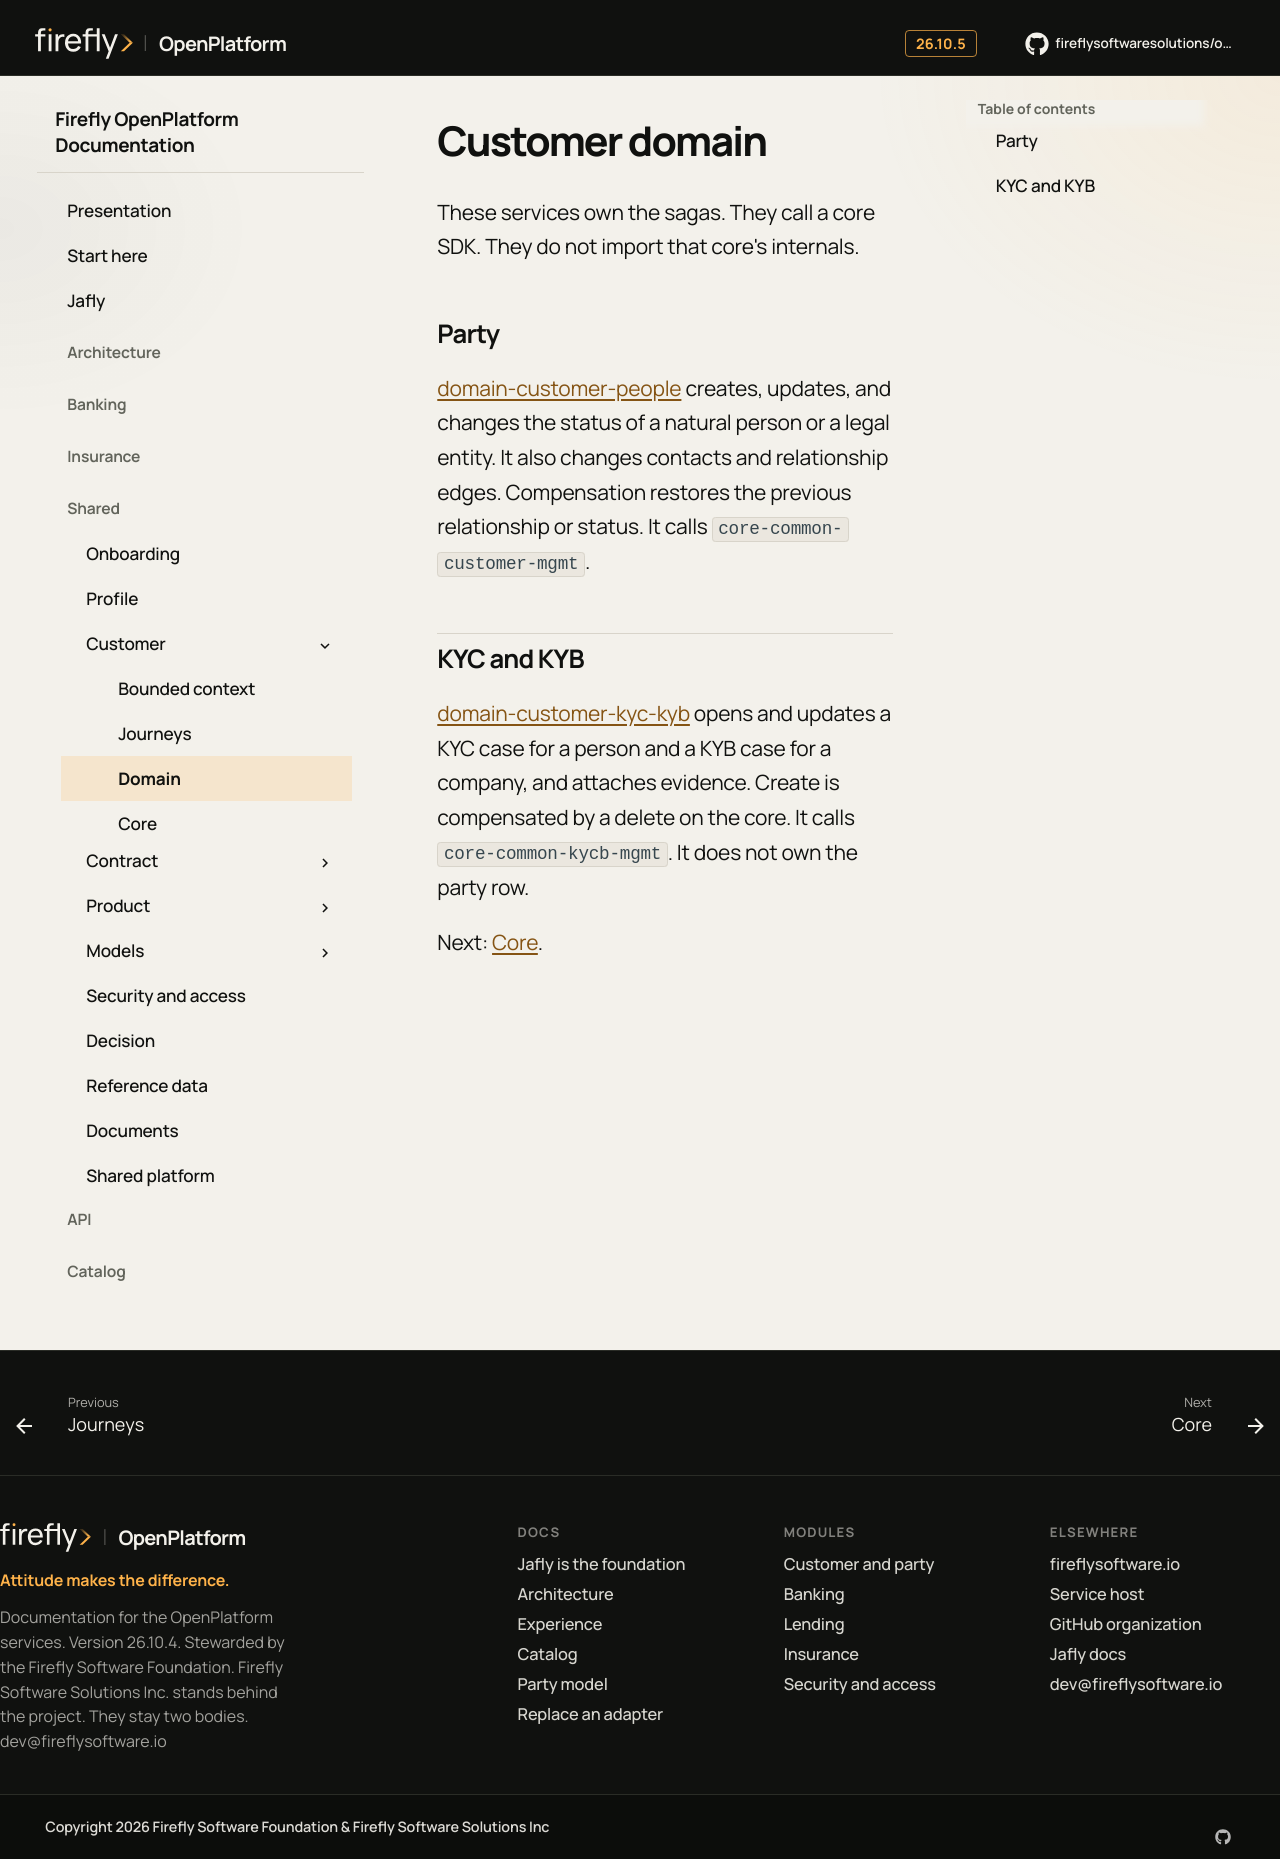

repository: firefly-oss/openplatform-docs · page: domains/customer/domain/index.html · generator: mkdocs

# Customer domain

These services own the sagas. They call a core SDK. They do not import that core's internals.

## Party

[domain-customer-people](https://github.com/fireflysoftwaresolutions/domain-customer-people) creates, updates, and changes the status of a natural person or a legal entity. It also changes contacts and relationship edges. Compensation restores the previous relationship or status. It calls `core-common-customer-mgmt`.

## KYC and KYB

[domain-customer-kyc-kyb](https://github.com/fireflysoftwaresolutions/domain-customer-kyc-kyb) opens and updates a KYC case for a person and a KYB case for a company, and attaches evidence. Create is compensated by a delete on the core. It calls `core-common-kycb-mgmt`. It does not own the party row.

Next: [Core](core.md).
